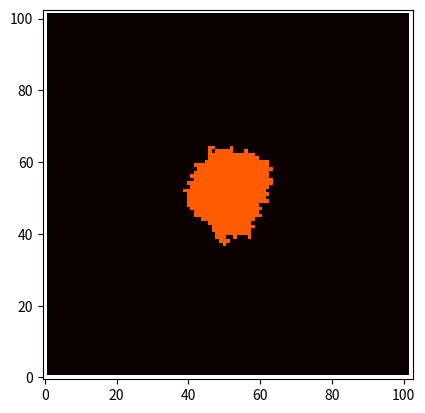

Python code for this plot:
# -*- coding: utf-8 -*-
"""
Created on Wed Nov 23 15:10:43 2016

[redacted]
"""

import numpy as np
import pprint
import random
import matplotlib.pyplot as plt
import time
import matplotlib.image as mpimg

# INIT =====================================================================================

n = 101

sq = np.zeros((n, n))

sq[50][50] = 1

"Note: the array is padded with tens to form a boundary which avoids out of range errors in the next neighbour function below"
"This seems to be the quickest method for now. Tried throwing exceptions for nearest boundary values but it has to check for each point so is slower"

"Further optimisation can be done on removing redundant squares so they don't have to be looped over"

sq = np.insert(sq, n, values=2, axis=1)  # right side of array
sq = np.insert(sq, 0, values=2, axis=1)  # left side of array

sq = np.insert(sq, n, values=2, axis=0)  # top side of array (bottom after inverted)
sq = np.insert(sq, 0, values=2, axis=0)  # bottom side of array

# FN =======================================================================================


def eden_step(array, x, steps):
    """
    Gets all nearest neighbour array elements, then picks one randomly and fills it

    :param array:
    :param x: determines if want Eden A, B, or C. 0 = A, 1 = B, 2 = C
    :param steps: how many steps to iterate
    :return:
    """

    list_neighbours = []
    list_surface = []

    "Adds all starting cells to the possible cells to grow list. Note: this will only work properly if the seed is a line or a single seed - square/disk will not work due to extra" \
        "stuff in the middle"

    for i2 in range(0, len(array)):
        for j in range(0, len(array)):
            if array[i2][j] == 1:
                list_surface.append([i2, j])

    for i in range(steps):

        "Fill the nearest neighbour list from list_surface"

        for x in range(0, len(list_surface)):
            # Turn element into tuple so we can use it for array
            tuplex = tuple(list_surface[x])
            # Unpack the tuple
            i, j = tuplex
            if array[i][j+1] == 0:
                list_neighbours.append([i, j+1])
            if array[i][j-1] == 0:
                list_neighbours.append([i, j-1])
            if array[i+1][j] == 0:
                list_neighbours.append([i+1, j])
            if array[i-1][j] == 0:
                list_neighbours.append([i-1, j])
    #    print list_neighbours

        __t = tuple(random.choice(list_neighbours))  # convert to tuple so it can be used as array coordinate values
    #    print __t
        sq[__t] = 1

        "Now do code for adding the new element to surface if it satisfies conditions."

        i, j = __t
        temp_list = []
        if array[i][j + 1] == 0:
            list_surface.append([i, j])
        elif array[i][j - 1] == 0:
            list_surface.append([i, j])
        elif array[i + 1][j] == 0:
            list_surface.append([i, j])
        elif array[i - 1][j] == 0:
            list_surface.append([i, j])

        if array[i][j + 1] == 1:
            temp_list.append([i, j+1])
        if array[i][j - 1] == 1:
            temp_list.append([i, j-1])
        if array[i + 1][j] == 1:
            temp_list.append([i+1, j])
        if array[i - 1][j] == 1:
            temp_list.append([i-1, j])

        "Also check existing cells if full and remove them from list_surface if needed."

        for x in range(0, len(temp_list)):
            i, j = temp_list[x]
            checker = 0
            if array[i][j + 1] == 1:
                checker += 1
            if array[i][j - 1] == 1:
                checker += 1
            if array[i + 1][j] == 1:
                checker += 1
            if array[i - 1][j] == 1:
                checker += 1

            if checker == 4:
                if temp_list[x] in list_surface:
                    list_surface.remove(temp_list[x])


"RUNNING AND TIMING"

start = time.time()

eden_step(sq, 1, 2000)

end = time.time()
print (end - start)  # execution time in seconds. Put this before the plot, because otherwise it will time the time until you close the graph window

"END RUNNING AND TIMING"

plot = plt.imshow(sq, cmap='hot')
plt.gca().invert_yaxis()
pprint.pprint(sq)
plt.show()

"Timing results"

"27.11.16 push 1 = 21.2969999313s, 21.1749999523s, 20.5299999714s. This is for 101x101, print enabled, 2000 steps"
"27.11.16 push 1 = 12.478000164s, 12.246999979s, 12.0499999523s. This is for 101x101, print disabled, 2000 steps"
